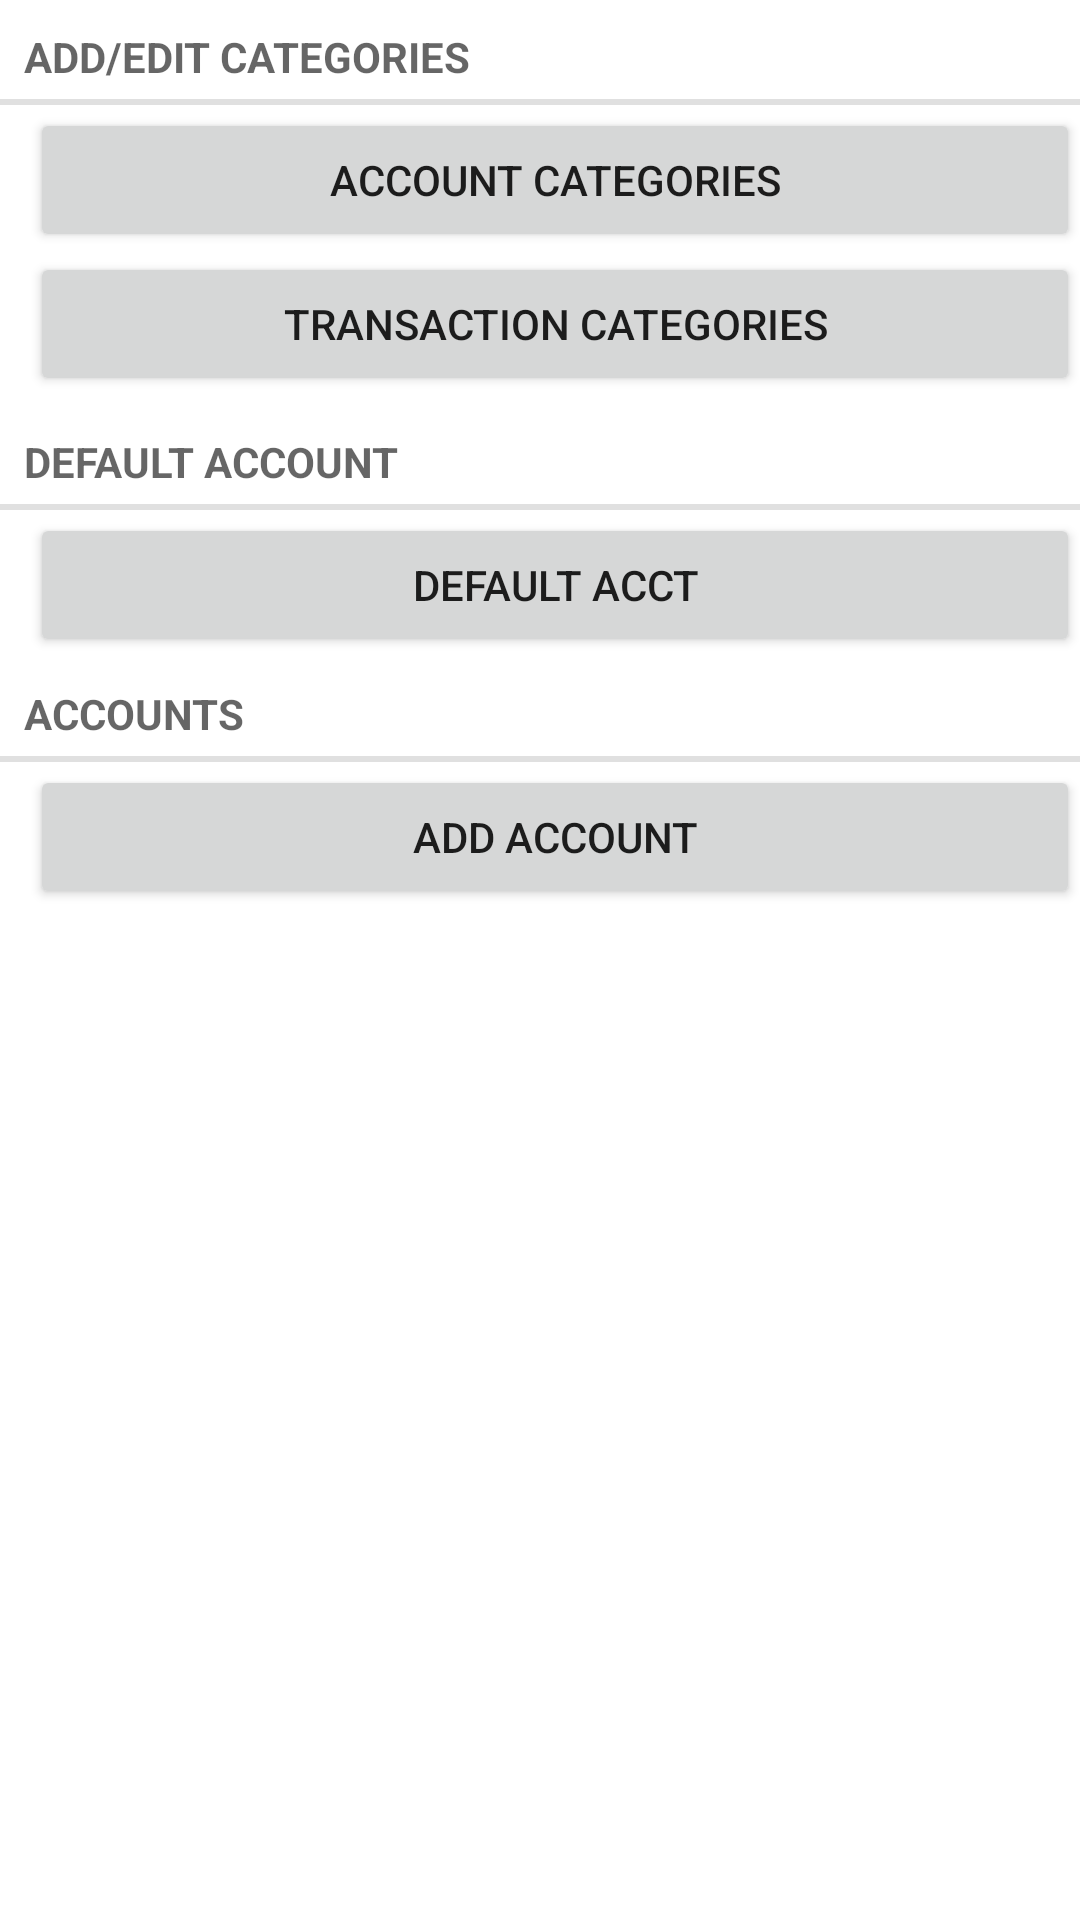

This screen was rendered from an Android layout file. Write that file and the resources it references.
<!-- AndroidManifest.xml: application theme AppTheme -->
<!-- res/layout/preferences.xml -->
<?xml version="1.0" encoding="utf-8"?>
<LinearLayout
	xmlns:android="http://schemas.android.com/apk/res/android"
	android:layout_width="fill_parent"
	android:layout_height="wrap_content"
	android:orientation="vertical">
	
	<TextView
		android:text="Add/Edit Categories"
		android:layout_width="fill_parent"
		android:layout_height="wrap_content"
		android:padding="5dip"
		android:layout_marginTop="3dip"
		android:layout_marginBottom="1dip"
		style="?android:attr/listSeparatorTextViewStyle"></TextView>
	<Button
		android:id="@+id/prefAEAcctCat"
		android:text="Account Categories"
		android:layout_width="fill_parent"
		android:layout_height="wrap_content"
		android:layout_marginLeft="10dip"></Button>
	<Button
		android:id="@+id/prefAETransCat"
		android:text="Transaction Categories"
		android:layout_height="wrap_content"
		android:layout_width="fill_parent"
		android:layout_marginLeft="10dip"
		android:layout_marginBottom="3dip"></Button>
	<TextView
		android:text="Default Account"
		android:layout_width="fill_parent"
		android:layout_height="wrap_content"
		android:padding="5dip"
		android:layout_marginTop="3dip"
		android:layout_marginBottom="1dip"
		style="?android:attr/listSeparatorTextViewStyle"></TextView>
	<Button
		android:id="@+id/prefDefaultAcct"
		android:text="DEFAULT ACCT"
		android:layout_width="fill_parent"
		android:layout_height="wrap_content"
		android:layout_marginLeft="10dip"></Button>
	<TextView
		android:text="Accounts"
		android:layout_width="fill_parent"
		android:layout_height="wrap_content"
		android:padding="5dip"
		android:layout_marginTop="3dip"
		android:layout_marginBottom="1dip"
		style="?android:attr/listSeparatorTextViewStyle"></TextView>
	<Button
		android:id="@+id/prefAddAcct"
		android:text="Add Account"
		android:layout_height="wrap_content"
		android:layout_width="fill_parent"
		android:layout_marginLeft="10dip"></Button>
	<ListView
		android:id="@+id/prefAcctList"
		android:layout_height="wrap_content"
		android:layout_width="fill_parent"
		android:padding="3dip"
		android:layout_marginLeft="7dip"></ListView>
</LinearLayout>
<!-- resources referenced by this layout -->
<resources>

</resources>
